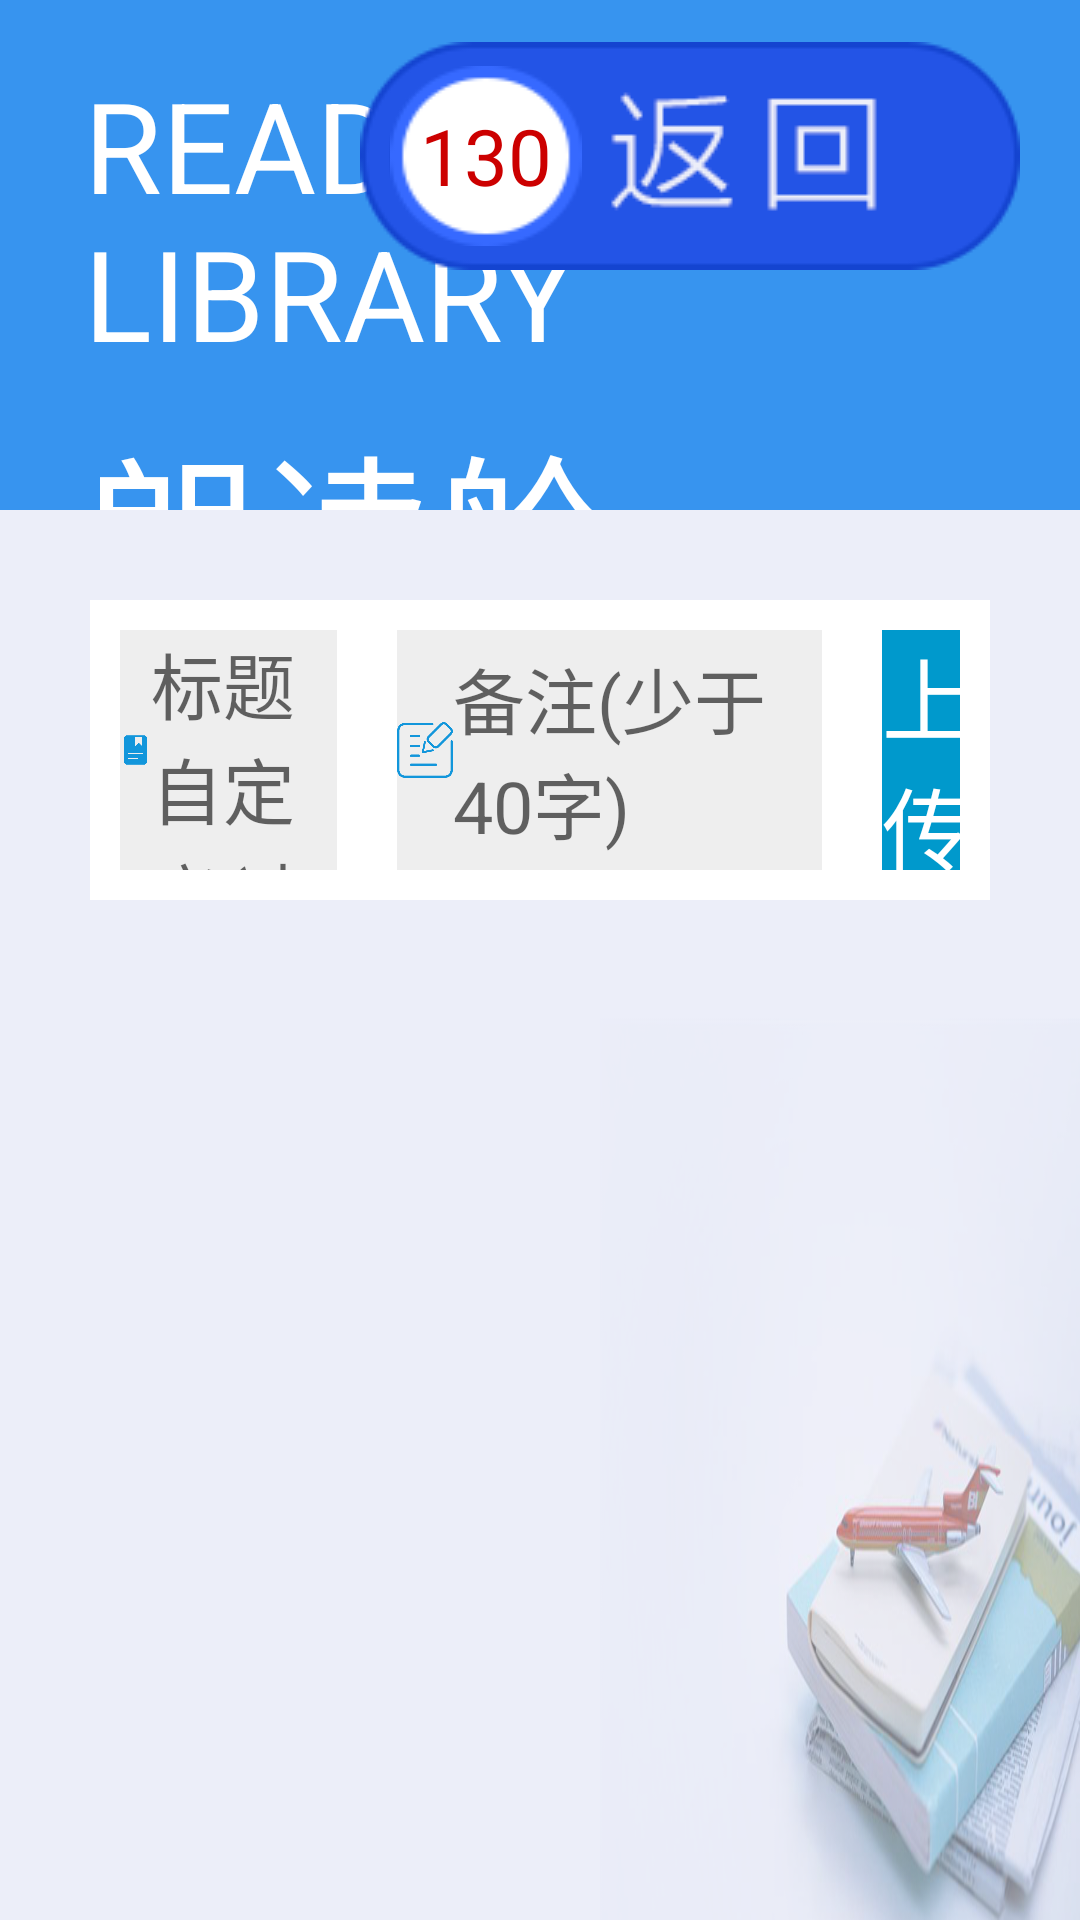

This screen was rendered from an Android layout file. Write that file and the resources it references.
<!-- AndroidManifest.xml: application theme Theme.AppCompat.Light.NoActionBar -->
<!-- res/layout/activity_upload.xml -->
<?xml version="1.0" encoding="utf-8"?>
<RelativeLayout
    xmlns:android="http://schemas.android.com/apk/res/android"
    android:layout_width="match_parent"
    android:layout_height="match_parent"
    android:background="@drawable/bg_book">

    <include
        android:id="@+id/tb_upload_activity"
        layout="@layout/layout_title_bar"/>

    <LinearLayout
        android:layout_width="match_parent"
        android:layout_height="100dp"
        android:layout_below="@id/tb_upload_activity"
        android:layout_margin="30dp"
        android:background="@android:color/white">

        <LinearLayout
            android:layout_width="match_parent"
            android:layout_height="match_parent"
            android:layout_margin="10dp"
            android:orientation="horizontal"
            android:layout_weight="0.45"
            android:gravity="center_vertical"
            android:background="@color/colorWhite1">

            <ImageView
                android:layout_width="match_parent"
                android:layout_height="40dp"
                android:layout_weight="0.86"
                android:src="@drawable/icon_book_title"/>

            <EditText
                android:id="@+id/et_file_name_upload_activity"
                android:layout_weight="0.14"
                android:layout_width="match_parent"
                android:layout_height="match_parent"
                android:hint="标题自定义(少于15字)"
                android:textSize="24sp"
                android:background="@null"/>


        </LinearLayout>

        <LinearLayout
            android:layout_width="match_parent"
            android:layout_height="match_parent"
            android:layout_margin="10dp"
            android:orientation="horizontal"
            android:layout_weight="0.3"
            android:gravity="center_vertical"
            android:background="@color/colorWhite1">

            <ImageView
                android:layout_width="match_parent"
                android:layout_height="40dp"
                android:layout_weight="0.87"
                android:src="@drawable/icon_note"/>

            <EditText
                android:id="@+id/et_note_upload_activity"
                android:layout_weight="0.13"
                android:layout_width="match_parent"
                android:layout_height="match_parent"
                android:hint="备注(少于40字)"
                android:textSize="24sp"
                android:background="@null"/>


        </LinearLayout>

        <RelativeLayout
            android:id="@+id/rl_upload_confirm_upload_activity"
            android:layout_width="match_parent"
            android:layout_height="match_parent"
            android:layout_margin="10dp"
            android:layout_weight="0.55"
            android:background="@android:color/holo_blue_dark">


            <TextView
                android:layout_width="wrap_content"
                android:layout_height="wrap_content"
                android:layout_centerInParent="true"
                android:textSize="30sp"
                android:text="@string/tv_upload_book_reading"
                android:textColor="@android:color/white"/>

        </RelativeLayout>



    </LinearLayout>

</RelativeLayout>
<!-- res/layout/layout_title_bar.xml (included above) -->
<?xml version="1.0" encoding="utf-8"?>
<RelativeLayout
    xmlns:android="http://schemas.android.com/apk/res/android"
    android:id="@+id/rl_tb_background"
    android:layout_width="match_parent"
    android:layout_height="170dp"
    android:background="@color/color_title_bar">



        <TextView
            android:id="@+id/tv_title_bar_title_english"
            android:layout_width="wrap_content"
            android:layout_height="wrap_content"
            android:textSize="42sp"
            android:layout_marginLeft="28dp"
            android:layout_marginTop="20dp"
            android:textColor="@android:color/white"
            android:text="@string/text_view_login_english_activity"/>

        <TextView
            android:id="@+id/tv_title_name_title_bar"
            android:layout_below="@id/tv_title_bar_title_english"
            android:layout_width="wrap_content"
            android:layout_height="wrap_content"
            android:textSize="58sp"
            android:layout_marginTop="8dp"
            android:layout_marginLeft="28dp"
            android:textColor="@android:color/white"
            android:text="@string/text_view_login_title_activity"/>



        <RelativeLayout
            android:id="@+id/rl_backpress_title_bar"
            android:layout_width="wrap_content"
            android:layout_height="wrap_content"
            android:background="@drawable/backpress"
            android:layout_alignParentRight="true"
            android:layout_marginTop="14dp"
            android:layout_marginRight="20dp">

            <RelativeLayout
                android:layout_width="wrap_content"
                android:layout_height="wrap_content"
                android:layout_centerVertical="true"
                android:layout_marginLeft="10dp"
                android:background="@drawable/icon_middle">

                <TextView
                    android:id="@+id/tv_time_title_bar"
                    android:layout_width="wrap_content"
                    android:layout_height="wrap_content"
                    android:layout_centerInParent="true"
                    android:text="130"
                    android:textSize="26dp"
                    android:textColor="@android:color/holo_red_dark"
                    android:layout_marginLeft="20dp"/>

            </RelativeLayout>






        </RelativeLayout>


    </RelativeLayout>
<!-- resources referenced by this layout -->
<resources>
  <color name="colorWhite1">#EEEEEE</color>
  <color name="color_title_bar">#DD1C86EE</color>
  <!-- drawable backpress: png bitmap (drawable, 5702 bytes) -->
  <!-- drawable bg_book: png bitmap (drawable, 185511 bytes) -->
  <!-- drawable icon_book_title: png bitmap (drawable, 3778 bytes) -->
  <!-- drawable icon_middle: png bitmap (drawable, 1676 bytes) -->
  <!-- drawable icon_note: png bitmap (drawable, 6651 bytes) -->
  <string name="text_view_login_english_activity">READING LIBRARY</string>
  <string name="text_view_login_title_activity">朗读舱</string>
  <string name="tv_upload_book_reading">上传</string>
</resources>
